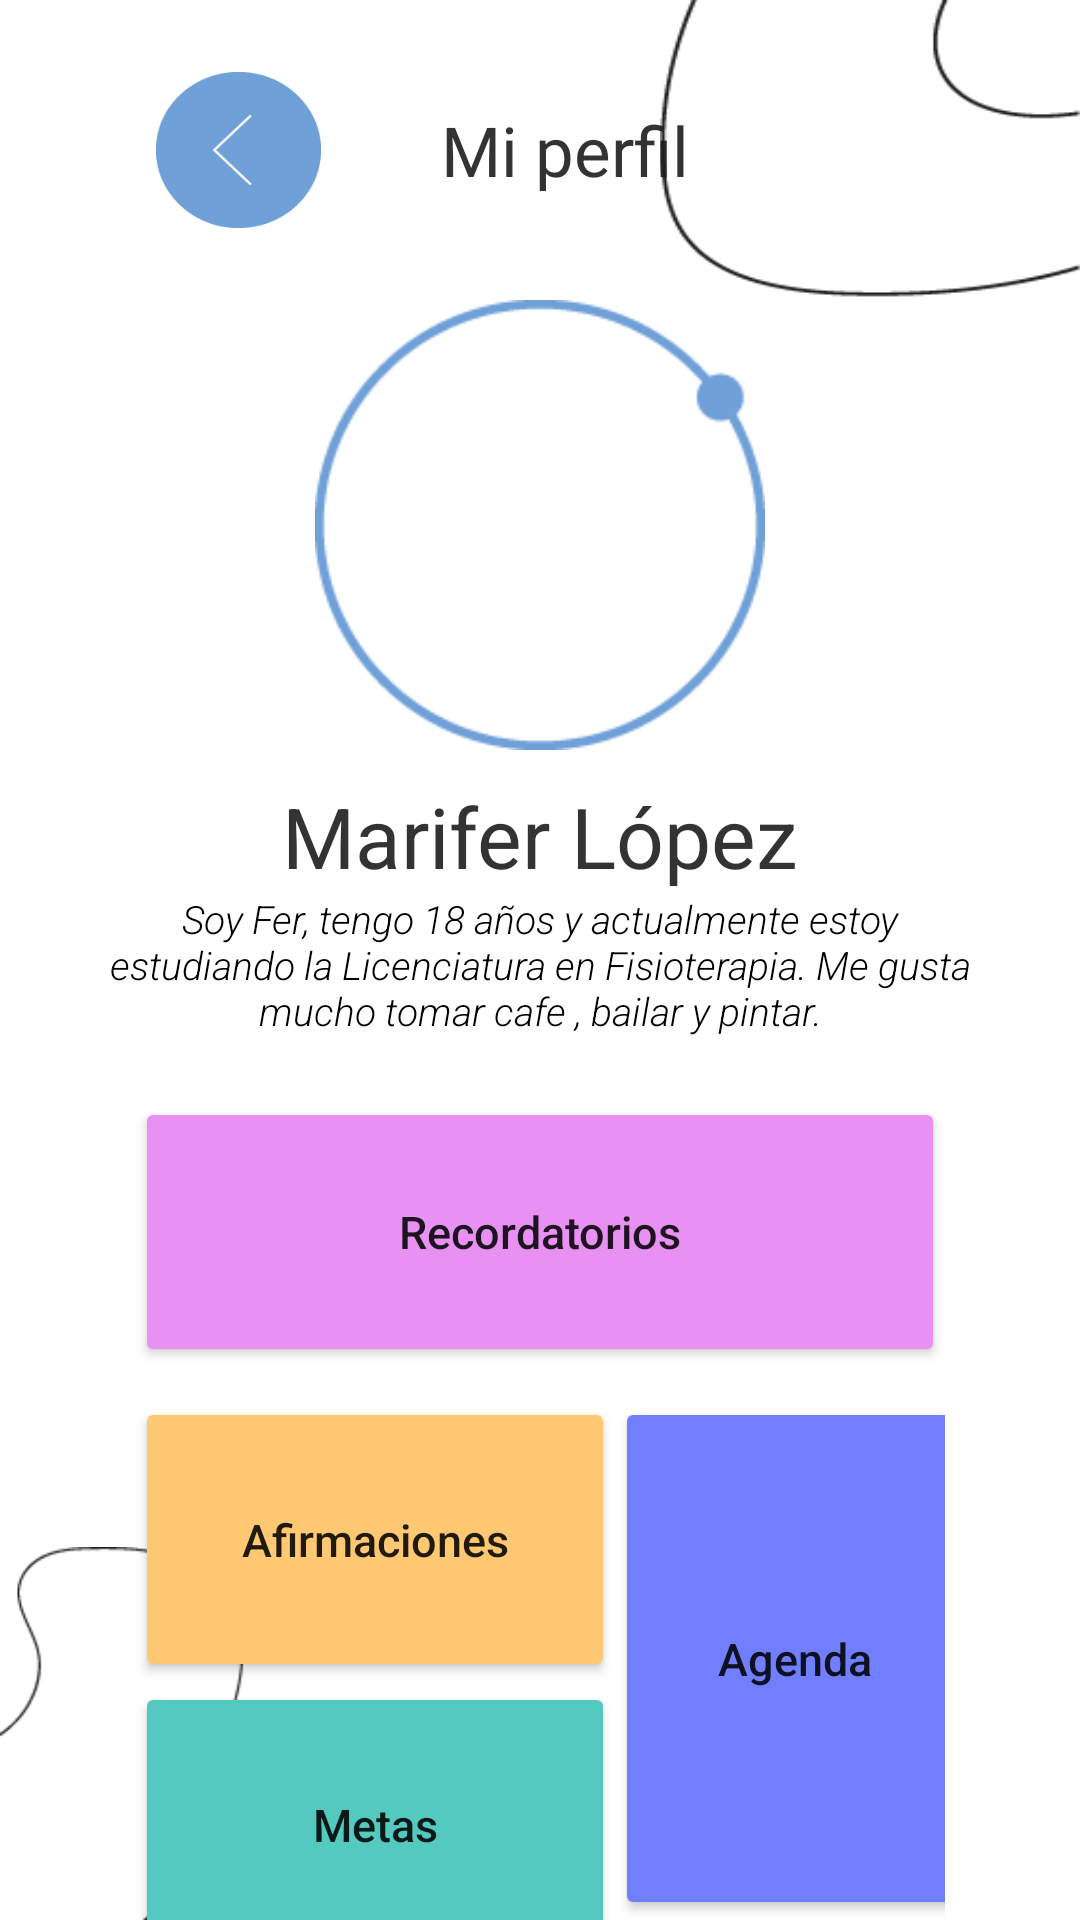

Android layout source for this screen:
<!-- AndroidManifest.xml: application theme Theme.ProyectoFinal_TheDot -->
<!-- res/layout/arreglo_miperfil.xml -->
<?xml version="1.0" encoding="utf-8"?>
<LinearLayout xmlns:android="http://schemas.android.com/apk/res/android"
    xmlns:app="http://schemas.android.com/apk/res-auto"
    android:layout_width="match_parent"
    android:layout_height="match_parent"
    android:orientation="vertical">

    <RelativeLayout
        android:layout_width="match_parent"
        android:layout_height="100dp">

        <LinearLayout
            android:layout_width="match_parent"
            android:layout_height="match_parent"
            android:gravity="center_vertical"
            android:orientation="horizontal">

            <ImageButton
                android:id="@+id/btn_regresar_afirmaciones"
                android:layout_width="@dimen/btn_width"
                android:layout_height="@dimen/btn_height"
                android:layout_marginStart="@dimen/btn_regresar_margin_start"
                android:layout_marginEnd="40dp"
                android:layout_weight="0"
                android:background="@drawable/regresar_xxxdpi_06" />

            <TextView
                android:layout_width="wrap_content"
                android:layout_height="wrap_content"
                android:text="Mi perfil"
                android:textAlignment="center"
                android:textColor="@color/gris_oscuro"
                android:textSize="23sp" />
        </LinearLayout>
        <ImageView
            android:layout_width="140dp"
            android:layout_height="match_parent"
            android:layout_alignParentEnd="true"
            android:scaleType="fitXY"
            app:srcCompat="@drawable/trazado4_xxxdpi_06" />
    </RelativeLayout>

    <RelativeLayout
        android:layout_width="match_parent"
        android:layout_height="150dp"
        android:gravity="center"
        android:layout_marginBottom="10dp">

        <com.google.android.material.imageview.ShapeableImageView
            android:id="@+id/fondoInicio"
            android:layout_width="150dp"
            android:layout_height="150dp"
            android:scaleType="fitXY"
            android:src="@drawable/mi_perfil"
            app:shapeAppearanceOverlay="@style/imagen_circular" />
        <ImageView
            android:id="@+id/imgPerfil"
            android:layout_width="150dp"
            android:layout_height="150dp"
            android:src="@drawable/simbolo_xxxdpi_06" />
    </RelativeLayout>
    <LinearLayout
        android:layout_width="match_parent"
        android:layout_height="wrap_content"
        android:layout_marginStart="35dp"
        android:layout_marginEnd="35dp"
        android:layout_marginBottom="20dp"
        android:orientation="vertical">

        <TextView
            android:id="@+id/etNamePerfil"
            android:layout_width="match_parent"
            android:layout_height="wrap_content"
            android:text="Marifer López"
            android:textAlignment="center"
            android:textColor="@color/gris_oscuro"
            android:textSize="28sp" />

        <TextView
            android:layout_width="match_parent"
            android:layout_height="wrap_content"
            android:textSize="13sp"
            android:textColor="@color/black"
            android:fontFamily="sans-serif-light"
            android:textStyle="italic"
            android:text="@string/perfil_description"
            android:textAlignment="center"            />
    </LinearLayout>

    <LinearLayout
        android:layout_width="match_parent"
        android:layout_height="90dp"
        android:layout_marginStart="45dp"
        android:layout_marginBottom="10dp"
        android:layout_marginEnd="45dp">

        <Button
            android:layout_width="match_parent"
            android:layout_height="match_parent"
            android:backgroundTint="@color/lavanda"
            android:text="@string/recordatorios"
            android:textAllCaps="false"
            android:textSize="15sp"
            app:cornerRadius="20dp" />
    </LinearLayout>
    <RelativeLayout
        android:layout_width="match_parent"
        android:layout_height="match_parent"
        android:gravity="center_horizontal">
        <ImageView
            android:layout_marginTop="50dp"
            android:scaleType="fitStart"
            android:layout_width="wrap_content"
            android:layout_height="wrap_content"
            android:layout_alignParentStart="true"
            android:layout_alignParentBottom="true"
            app:srcCompat="@drawable/trazado3_xxxdpi_06" />

        <GridLayout
            android:layout_width="329dp"
            android:layout_height="205dp"
            android:layout_marginStart="45dp"
            android:layout_marginEnd="45dp"
            android:columnCount="2"
            android:orientation="horizontal"
            android:rowCount="2">

            <Button
                android:id="@+id/btnAfirmaciones"
                android:layout_width="160dp"
                android:layout_height="95dp"
                android:layout_rowSpan="1"
                android:layout_gravity="start|top"
                android:backgroundTint="@color/anaranjado_claro"
                android:text="Afirmaciones"
                android:textAllCaps="false"
                android:textSize="15sp"
                app:cornerRadius="20dp" />

            <Button
                android:id="@+id/btnAgenda"
                android:layout_width="120dp"
                android:layout_height="match_parent"
                android:layout_rowSpan="2"
                android:backgroundTint="@color/azul_claro"
                android:text="@string/agenda"
                android:textAllCaps="false"
                android:textSize="15sp"
                app:cornerRadius="20dp" />

            <Button
                android:id="@+id/btnMetas"
                android:layout_width="160dp"
                android:layout_height="95dp"
                android:layout_rowSpan="1"
                android:layout_gravity="start|bottom"
                android:backgroundTint="@color/verde_azulado"
                android:text="Metas"
                android:textAllCaps="false"
                android:textSize="15sp"
                app:cornerRadius="20dp" />
        </GridLayout>
    </RelativeLayout>

</LinearLayout>
<!-- resources referenced by this layout -->
<resources>
  <color name="anaranjado_claro">#FFC872</color>
  <color name="azul_claro">#717FFF</color>
  <color name="black">#FF000000</color>
  <color name="gris_oscuro">#343333</color>
  <color name="lavanda">#E991F2</color>
  <color name="verde_azulado">#54C9BF</color>
  <dimen name="btn_height">52dp</dimen>
  <dimen name="btn_regresar_margin_start">52dp</dimen>
  <dimen name="btn_width">55dp</dimen>
  <!-- drawable regresar_xxxdpi_06: png bitmap (drawable, 1397 bytes) -->
  <!-- drawable simbolo_xxxdpi_06: png bitmap (drawable, 1739 bytes) -->
  <!-- drawable trazado3_xxxdpi_06: png bitmap (drawable, 1728 bytes) -->
  <!-- drawable trazado4_xxxdpi_06: png bitmap (drawable, 1717 bytes) -->
  <string name="agenda">Agenda</string>
  <string name="perfil_description">Soy Fer, tengo 18 años y actualmente estoy estudiando la Licenciatura en Fisioterapia. Me gusta mucho tomar cafe , bailar y pintar.</string>
  <string name="recordatorios">Recordatorios</string>
  <style name="imagen_circular">
          <item name="cornerSize">50%</item>
      </style>
  <style name="Theme.ProyectoFinal_TheDot" parent="Theme.MaterialComponents.DayNight.DarkActionBar">
          
          <item name="colorPrimary">@color/purple_500</item>
          <item name="colorPrimaryVariant">@color/purple_700</item>
          <item name="colorOnPrimary">@color/white</item>
          
          <item name="colorSecondary">@color/azul</item>
          <item name="colorSecondaryVariant">@color/teal_700</item>
          <item name="colorOnSecondary">@color/black</item>
          
          <item name="android:statusBarColor" tools:targetApi="l">?attr/colorPrimaryVariant</item>
          
      </style>
  <color name="purple_500">#FF6200EE</color>
  <color name="purple_700">#FF3700B3</color>
  <color name="white">#FFFFFFFF</color>
  <color name="azul">#6FA0D8</color>
  <color name="teal_700">#FF018786</color>
</resources>
